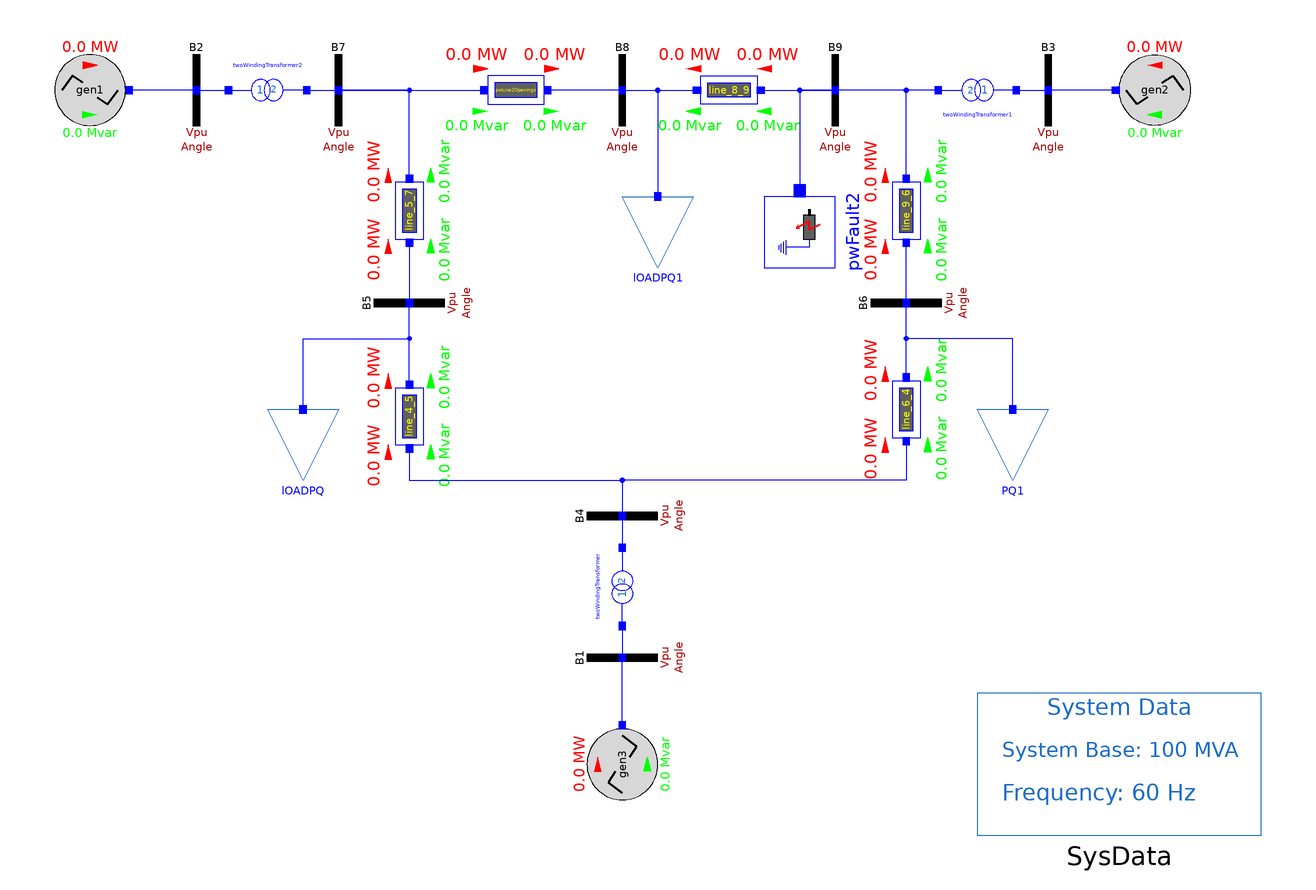

This picture is the connection diagram that the Modelica source below describes through its graphical annotations.

model Example_3
  import Modelica.Constants.pi;
  extends Modelica.Icons.Example;
  OpenIPSL.Electrical.Branches.PSAT.TwoWindingTransformer twoWindingTransformer(
    kT=16.5/230,
    x=0.0576,
    r=0,
    V_b=16.5,
    Vn=16.5) annotation (Placement(transformation(
        extent={{-10,-10},{10,10}},
        rotation=90,
        origin={0,-50})));
  OpenIPSL.Electrical.Branches.PwLine line_6_4(
    R=0.017,
    X=0.092,
    G=0,
    B=0.079,
    displayPF=true) annotation (Placement(transformation(
        extent={{10,10},{-10,-10}},
        rotation=270,
        origin={80,0})));
  OpenIPSL.Electrical.Branches.PwLine line_4_5(
    G=0,
    R=0.01,
    X=0.085,
    B=0.088,
    displayPF=true) annotation (Placement(transformation(
        extent={{10,10},{-10,-10}},
        rotation=270,
        origin={-60,-2})));
  OpenIPSL.Electrical.Loads.PSAT.VoltDependant lOADPQ(
    V_b=230,
    angle_0=-0.069617784448685*180/pi,
    V_0=0.995630859628167,
    Sn=100,
    P_0=1.25*SysData.S_b,
    Q_0=0.5*SysData.S_b) annotation (Placement(transformation(
        extent={{-10,-10},{10,10}},
        rotation=0,
        origin={-90,-10})));
  OpenIPSL.Electrical.Loads.PSAT.VoltDependant PQ1(
    V_b=230,
    P_0=0.9*SysData.S_b,
    Q_0=0.3*SysData.S_b,
    angle_0=-0.064357203188830*180/pi,
    V_0=1.012654326639182,
    Sn=100) annotation (Placement(transformation(
        extent={{-10,-10},{10,10}},
        rotation=0,
        origin={110,-10})));
  OpenIPSL.Electrical.Branches.PwLine line_9_6(
    G=0,
    R=0.039,
    X=0.170,
    B=0.179,
    displayPF=true) annotation (Placement(transformation(
        extent={{-10,-10},{10,10}},
        rotation=90,
        origin={80,56})));
  OpenIPSL.Electrical.Branches.PwLine line_5_7(
    G=0,
    R=0.032,
    X=0.161,
    B=0.153,
    displayPF=true) annotation (Placement(transformation(
        extent={{-10,-10},{10,10}},
        rotation=90,
        origin={-60,56})));
  OpenIPSL.Electrical.Branches.PwLine line_8_9(
    G=0,
    R=0.0119,
    X=0.1008,
    B=0.1045,
    displayPF=true) annotation (Placement(transformation(
        extent={{-10,10},{10,-10}},
        rotation=180,
        origin={30,90})));
  OpenIPSL.Electrical.Branches.PSAT.TwoWindingTransformer
    twoWindingTransformer1(
    r=0,
    kT=13.8/230,
    x=0.0586,
    V_b=13.8,
    Vn=13.8) annotation (Placement(transformation(
        extent={{-10,-10},{10,10}},
        rotation=180,
        origin={100,90})));
  OpenIPSL.Electrical.Branches.PSAT.TwoWindingTransformer
    twoWindingTransformer2(
    r=0,
    kT=18/230,
    x=0.0625,
    Sn=100,
    V_b=18,
    Vn=18) annotation (Placement(transformation(
        extent={{-10,-10},{10,10}},
        rotation=0,
        origin={-100,90})));
  OpenIPSL.Electrical.Loads.PSAT.VoltDependant lOADPQ1(
    V_b=230,
    P_0=1*SysData.S_b,
    Q_0=0.35*SysData.S_b,
    angle_0=0.012697901381466*180/pi,
    V_0=1.015882581760390,
    Sn=100) annotation (Placement(transformation(
        extent={{-10,-10},{10,10}},
        rotation=0,
        origin={10,50})));
  OpenIPSL.Electrical.Buses.Bus B2(
    V_0=1.025,
    angle_0=0.161966652912444*180/pi,
    displayPF=true)
    annotation (Placement(transformation(extent={{-130,80},{-110,100}})));
  OpenIPSL.Electrical.Buses.Bus B7(displayPF=true)
    annotation (Placement(transformation(extent={{-90,80},{-70,100}})));
  OpenIPSL.Electrical.Buses.Bus B8(displayPF=true) annotation (Placement(
        transformation(
        extent={{-10,-10},{10,10}},
        rotation=0,
        origin={0,90})));
  OpenIPSL.Electrical.Buses.Bus B9(displayPF=true)
    annotation (Placement(transformation(extent={{50,80},{70,100}})));
  OpenIPSL.Electrical.Buses.Bus B3(displayPF=true)
    annotation (Placement(transformation(extent={{110,80},{130,100}})));
  OpenIPSL.Electrical.Buses.Bus B6(displayPF=true) annotation (Placement(
        transformation(
        extent={{-10,-10},{10,10}},
        rotation=90,
        origin={80,30})));
  OpenIPSL.Electrical.Buses.Bus B5(displayPF=true) annotation (Placement(
        transformation(
        extent={{-10,-10},{10,10}},
        rotation=90,
        origin={-60,30})));
  OpenIPSL.Electrical.Buses.Bus B4(displayPF=true) annotation (Placement(
        transformation(
        extent={{-10,-10},{10,10}},
        rotation=90,
        origin={0,-30})));
  OpenIPSL.Electrical.Buses.Bus B1(angle_0=0, displayPF=true) annotation (
      Placement(transformation(
        extent={{-10,-10},{10,10}},
        rotation=90,
        origin={0,-70})));
  Tutorial.Example_3.Generation_Groups.Gen1 gen1(
    V_b=18,
    V_0=1.025,
    height=0.05,
    tstart=2,
    refdisturb=false,
    angle_0=0.161966652912444*180/pi,
    vref0=1.120103884682511,
    P_0=1.629999999999999*SysData.S_b,
    Q_0=0.066536560198189*SysData.S_b,
    vf0=1.789323314329606,
    displayPF=true)
    annotation (Placement(transformation(extent={{-160,80},{-140,100}})));
  Generation_Groups.Gen2 gen2(
    V_b=13.8,
    V_0=1.025,
    angle_0=0.081415270775183*180/pi,
    vref0=1.097573933623472,
    P_0=0.850000000000000*SysData.S_b,
    Q_0=-0.108597088920594*SysData.S_b,
    vf0=1.402994304406186,
    height=0.05,
    tstart=2,
    refdisturb=false,
    displayPF=true)
    annotation (Placement(transformation(extent={{160,80},{140,100}})));
  Generation_Groups.Gen3 gen3(
    V_0=1.040000000000000,
    angle_0=0,
    V_b=16.5,
    vref0=1.095242742681042,
    Q_0=0.270459279594234*SysData.S_b,
    vf0=1.082148046273888,
    P_0=0.716410214993680*SysData.S_b,
    height=0.05,
    tstart=2,
    refdisturb=false,
    displayPF=true) annotation (Placement(transformation(
        extent={{-10,-10},{10,10}},
        rotation=90,
        origin={0,-100})));
  inner OpenIPSL.Electrical.SystemBase SysData(S_b=100, fn=60)
    annotation (Placement(transformation(extent={{100,-120},{180,-80}})));
  OpenIPSL.Electrical.Events.PwFault pwFault2(
    X=0.01,
    t1=3,
    t2=3.1,
    R=0.01) annotation (Placement(transformation(
        extent={{-10,-10},{10,10}},
        rotation=270,
        origin={50,50})));
  OpenIPSL.Electrical.Branches.PwLine pwLine2Openings(
    R=0.0085,
    X=0.072,
    G=0,
    B=0.0745,
    t1=30,
    t2=35,
    opening=1,
    displayPF=true)
    annotation (Placement(transformation(extent={{-40,80},{-20,100}})));
equation
  connect(line_5_7.n, B7.p) annotation (Line(
      points={{-60,65},{-60,90},{-80,90}},
      color={0,0,255},
      smooth=Smooth.None));
  connect(twoWindingTransformer1.n, B9.p) annotation (Line(
      points={{89,90},{60,90}},
      color={0,0,255},
      smooth=Smooth.None));
  connect(line_9_6.n, B9.p) annotation (Line(
      points={{80,65},{80,90},{60,90}},
      color={0,0,255},
      smooth=Smooth.None));
  connect(twoWindingTransformer1.p, B3.p) annotation (Line(
      points={{111,90},{120,90}},
      color={0,0,255},
      smooth=Smooth.None));
  connect(B6.p, line_9_6.p) annotation (Line(
      points={{80,30},{80,47}},
      color={0,0,255},
      smooth=Smooth.None));
  connect(line_5_7.p, B5.p) annotation (Line(
      points={{-60,47},{-60,30}},
      color={0,0,255},
      smooth=Smooth.None));
  connect(B2.p, gen1.pwPin)
    annotation (Line(points={{-120,90},{-139,90}}, color={0,0,255}));
  connect(B2.p, twoWindingTransformer2.p)
    annotation (Line(points={{-120,90},{-111,90}}, color={0,0,255}));
  connect(twoWindingTransformer2.n, B7.p)
    annotation (Line(points={{-89,90},{-89,90},{-80,90}}, color={0,0,255}));
  connect(gen2.pwPin, B3.p)
    annotation (Line(points={{139,90},{129.5,90},{120,90}}, color={0,0,255}));
  connect(lOADPQ.p, B5.p) annotation (Line(points={{-90,1},{-90,20},{-60,20},{-60,
          30}}, color={0,0,255}));
  connect(B4.p, twoWindingTransformer.n) annotation (Line(points={{0,-30},{0,-39},
          {6.66134e-16,-39}}, color={0,0,255}));
  connect(B8.p, lOADPQ1.p)
    annotation (Line(points={{0,90},{10,90},{10,61}}, color={0,0,255}));
  connect(line_8_9.p, B9.p)
    annotation (Line(points={{39,90},{39,90},{60,90}}, color={0,0,255}));
  connect(B8.p, line_8_9.n)
    annotation (Line(points={{0,90},{16,90},{21,90}}, color={0,0,255}));
  connect(B9.p, pwFault2.p)
    annotation (Line(points={{60,90},{50,90},{50,61.6667}}, color={0,0,255}));
  connect(B7.p, pwLine2Openings.p)
    annotation (Line(points={{-80,90},{-39,90}}, color={0,0,255}));
  connect(B8.p, pwLine2Openings.n)
    annotation (Line(points={{0,90},{-21,90}}, color={0,0,255}));
  connect(PQ1.p, B6.p) annotation (Line(points={{110,1},{110,20},{80,20},{80,30}},
        color={0,0,255}));
  connect(gen3.pwPin, B1.p)
    annotation (Line(points={{0,-89},{0,-89},{0,-70}}, color={0,0,255}));
  connect(twoWindingTransformer.p, B1.p)
    annotation (Line(points={{0,-61},{0,-65.5},{0,-70}}, color={0,0,255}));
  connect(line_6_4.p, B4.p) annotation (Line(points={{80,-9},{80,-20},{80,-20},
          {80,-20},{0,-20},{0,-30},{0,-30}}, color={0,0,255}));
  connect(line_6_4.n, B6.p)
    annotation (Line(points={{80,9},{80,19.5},{80,30}}, color={0,0,255}));
  connect(line_4_5.n, B5.p)
    annotation (Line(points={{-60,7},{-60,7},{-60,30}}, color={0,0,255}));
  connect(line_4_5.p, B4.p) annotation (Line(points={{-60,-11},{-60,-20},{0,-20},
          {0,-30},{0,-30}}, color={0,0,255}));
  annotation (
    Diagram(coordinateSystem(preserveAspectRatio=false, extent={{-180,-120},{
            180,120}})),
    Icon(coordinateSystem(extent={{-180,-120},{180,120}})),
    Documentation(info="<html>
<table cellspacing=\"2\" cellpadding=\"0\" border=\"0\"<tr>
<td><p>Reference</p></td>
<td><p>PSAT Manual 2.1.8</p></td>
</tr>
<tr>
<td><p>Last update</p></td>
<td><p>15/07/2015</p></td>
</tr>
<tr>
<td><p>Author</p></td>
<td><p>MAA Murad, SmarTS Lab, KTH Royal Institute of Technology</p></td>
</tr>
<tr>
<td><p>Contact</p></td>
<td><p><a href=\"mailto:luigiv@kth.se\">luigiv@kth.se</a></p></td>
</tr>
</table>
</html>"),
    experiment(
      StopTime=20,
      Interval=0.001,
      Tolerance=1e-006,
      __Dymola_fixedstepsize=0.001,
      __Dymola_Algorithm="Rkfix2"),
    __Dymola_experimentSetupOutput);
end Example_3;